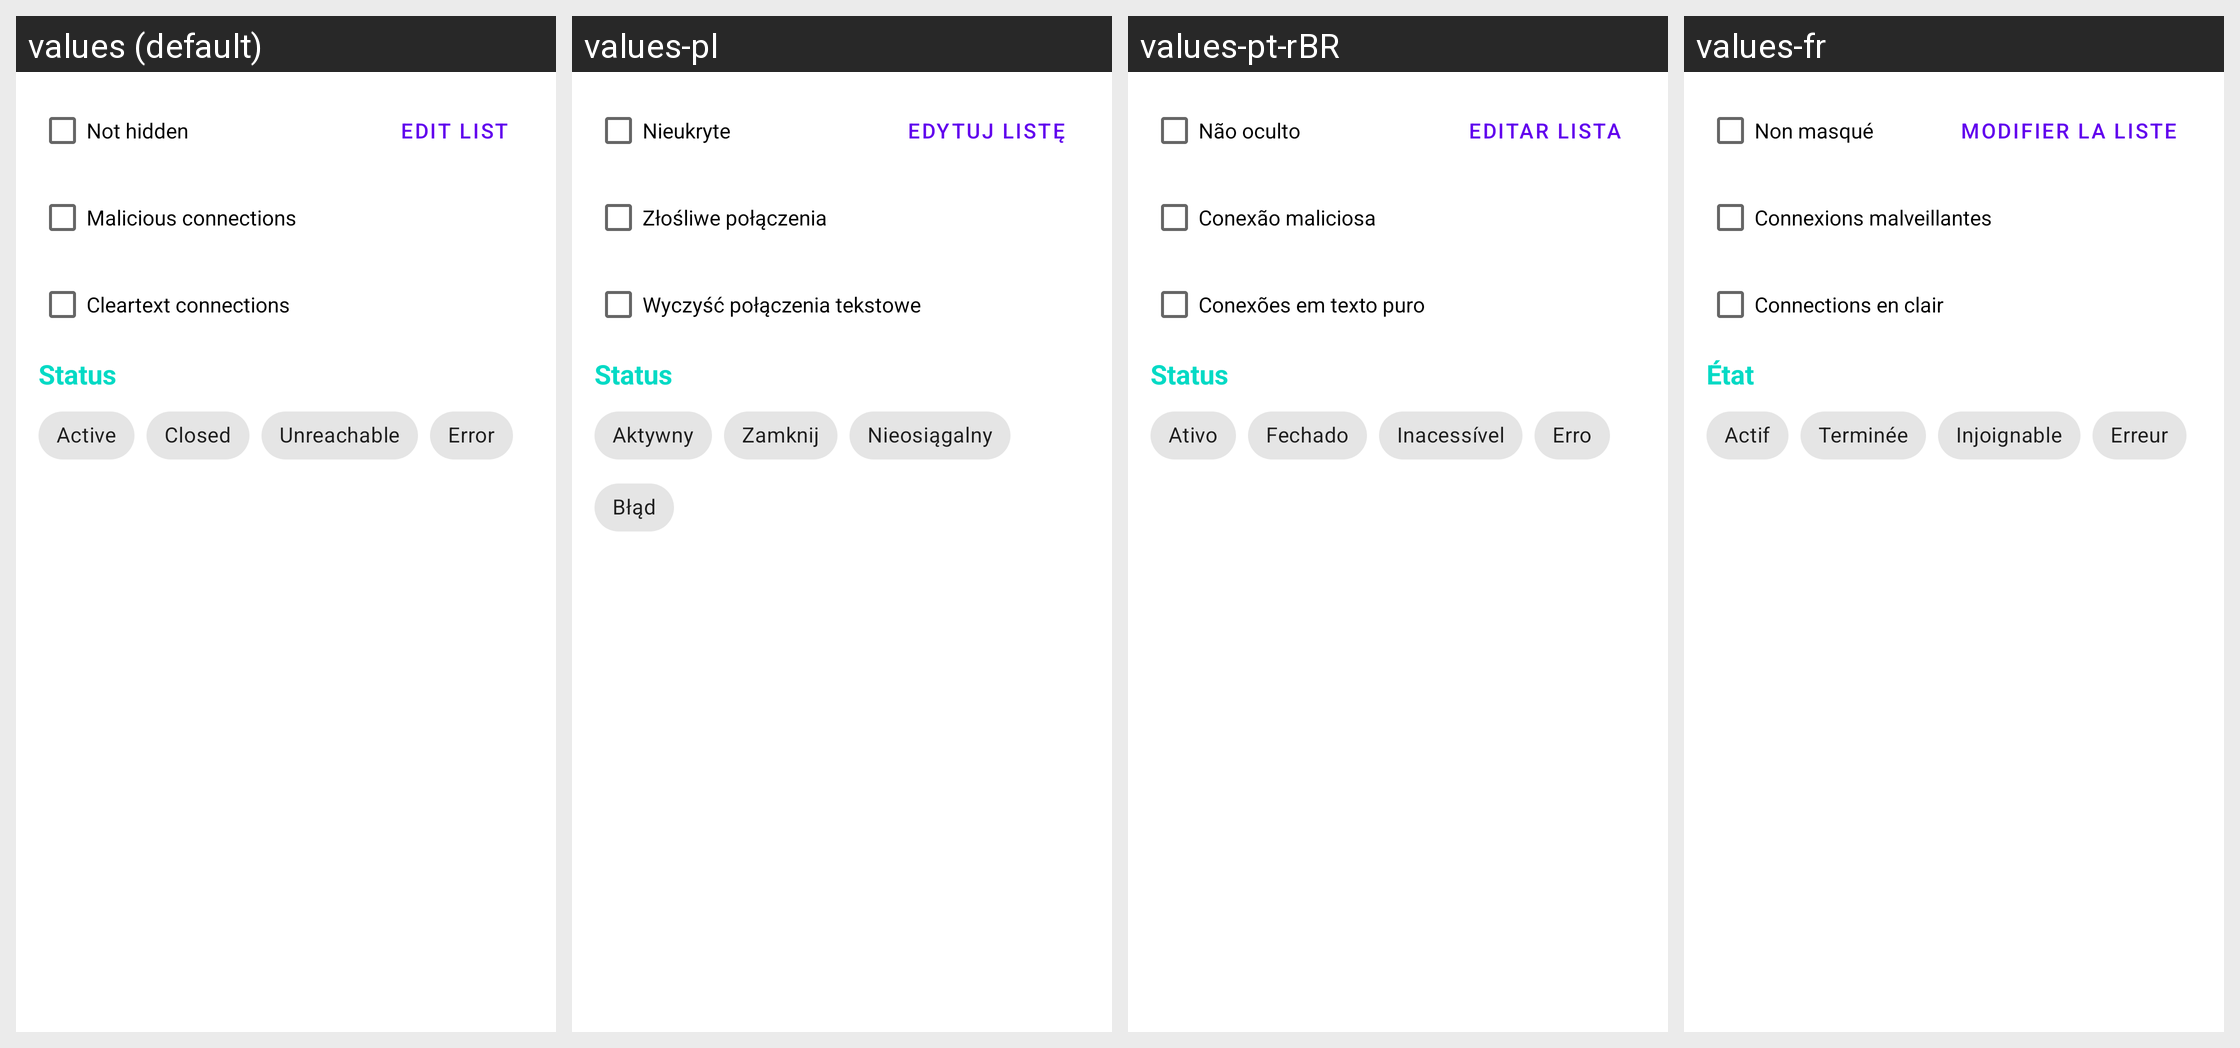

The same Android screen rendered under several of its app's locales, left to right. List the strings drawn on it with the default value and each locale's translation.
Android screen res/layout/edit_filter_activity.xml rendered under 4 locales, left to right: values (default), values-pl, values-pt-rBR, values-fr. Device: Nexus 5 (rendered at 1080×1920; each locale shown at half size, 540×960, under a caption strip naming it); theme AppTheme.
Other locales in the repository, not shown: values-ar, values-de, values-es, values-in, values-it, values-ja, values-ko, values-nb-rNO, values-ru, values-tr, values-uk, values-zh-rCN.
Strings drawn on this screen, with the default value and each locale's value (text and hints the layout hard-codes, and strings that could not be matched under every locale, appear in the picture but are not listed):

not_hidden_filter
  values: Not hidden
  values-pl: Nieukryte
  values-pt-rBR: Não oculto
  values-fr: Non masqué

edit_list
  values: Edit list
  values-pl: Edytuj listę
  values-pt-rBR: Editar lista
  values-fr: Modifier la liste

show_only_malicious
  values: Malicious connections
  values-pl: Złośliwe połączenia
  values-pt-rBR: Conexão maliciosa
  values-fr: Connexions malveillantes

show_only_cleartext
  values: Cleartext connections
  values-pl: Wyczyść połączenia tekstowe
  values-pt-rBR: Conexões em texto puro
  values-fr: Connections en clair

status
  values: Status
  values-pl: Status
  values-pt-rBR: Status
  values-fr: État

conn_status_active
  values: Active
  values-pl: Aktywny
  values-pt-rBR: Ativo
  values-fr: Actif

conn_status_closed
  values: Closed
  values-pl: Zamknij
  values-pt-rBR: Fechado
  values-fr: Terminée

conn_status_unreachable
  values: Unreachable
  values-pl: Nieosiągalny
  values-pt-rBR: Inacessível
  values-fr: Injoignable

error
  values: Error
  values-pl: Błąd
  values-pt-rBR: Erro
  values-fr: Erreur
